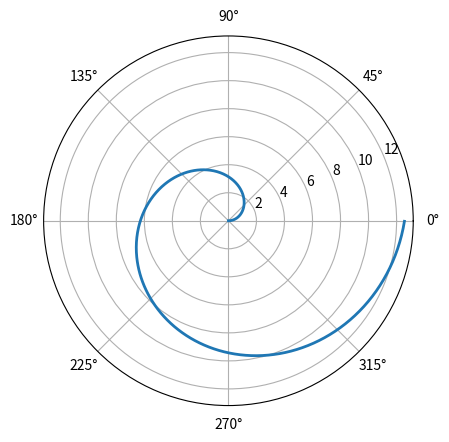

Source code (Python):
import numpy as np
import matplotlib.pyplot as plt
plt.subplot(111, polar=True)
phi = np.arange(0, 2*np.pi, 0.01)
rho = 2*phi
plt.plot(phi, rho, lw=2)
plt.savefig('plot_2_polar.png')
plt.show()
